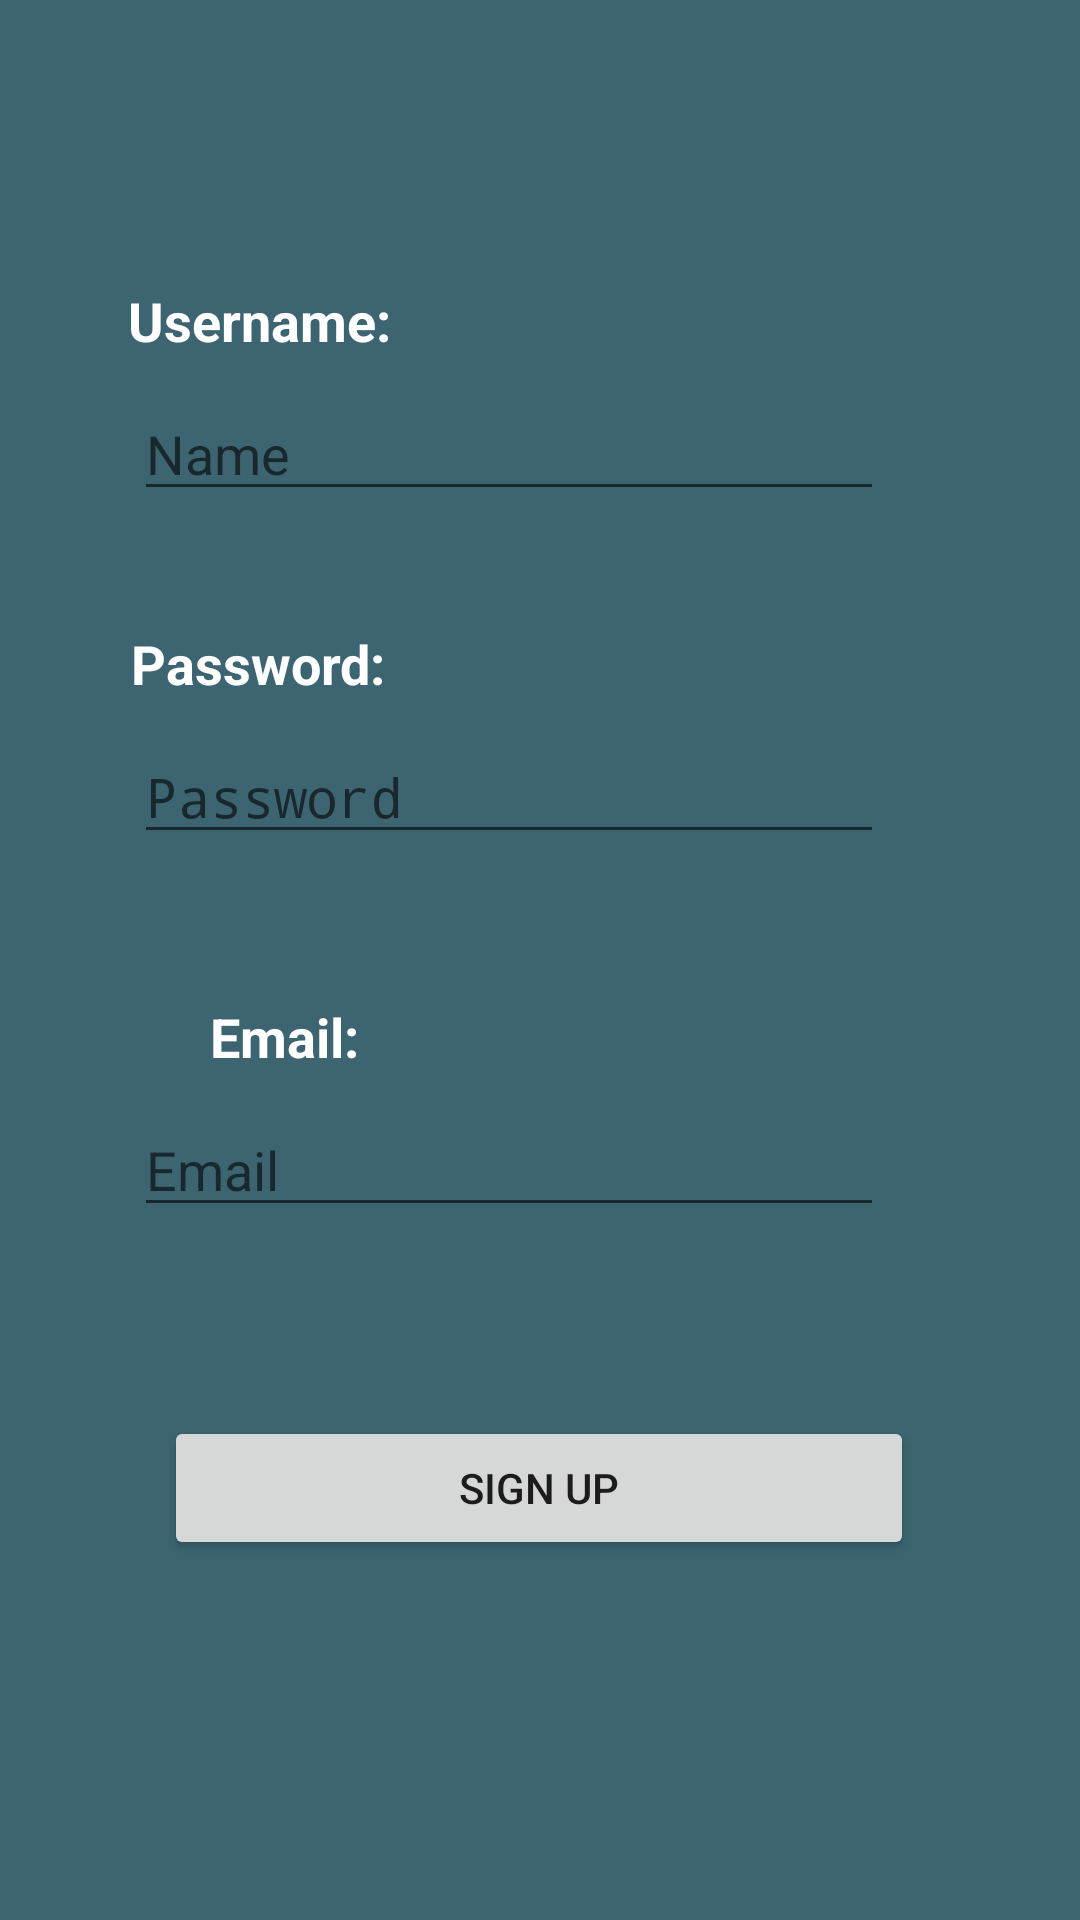

This screen was rendered from an Android layout file. Write that file and the resources it references.
<!-- AndroidManifest.xml: application theme AppTheme -->
<!-- res/layout/activity_sign_upactivity.xml -->
<?xml version="1.0" encoding="utf-8"?>
<android.support.constraint.ConstraintLayout xmlns:android="http://schemas.android.com/apk/res/android"
    xmlns:app="http://schemas.android.com/apk/res-auto"
    xmlns:tools="http://schemas.android.com/tools"
    android:layout_width="match_parent"
    android:layout_height="match_parent"
    android:background="#3C6571"
    tools:context=".SignUPactivity">

    <TextView
        android:id="@+id/textView"
        android:layout_width="wrap_content"
        android:layout_height="wrap_content"
        android:layout_marginBottom="10dp"
        android:layout_marginEnd="258dp"
        android:layout_marginLeft="70dp"
        android:layout_marginRight="258dp"
        android:layout_marginStart="70dp"
        android:layout_marginTop="100dp"
        android:text="Password:"
        android:textColor="@android:color/white"
        android:textSize="18sp"
        android:textStyle="bold"
        app:layout_constraintBottom_toTopOf="@+id/password"
        app:layout_constraintEnd_toEndOf="parent"
        app:layout_constraintStart_toStartOf="parent"
        app:layout_constraintTop_toBottomOf="@+id/textView5" />

    <TextView
        android:id="@+id/textView9"
        android:layout_width="wrap_content"
        android:layout_height="wrap_content"
        android:layout_marginLeft="70dp"
        android:layout_marginStart="70dp"
        android:layout_marginTop="100dp"
        android:text="Email:"
        android:textColor="@android:color/white"
        android:textSize="18sp"
        android:textStyle="bold"
        app:layout_constraintStart_toStartOf="parent"
        app:layout_constraintTop_toBottomOf="@+id/textView" />

    <TextView
        android:id="@+id/textView5"
        android:layout_width="wrap_content"
        android:layout_height="wrap_content"
        android:layout_marginBottom="10dp"
        android:layout_marginEnd="257dp"
        android:layout_marginLeft="70dp"
        android:layout_marginRight="257dp"
        android:layout_marginStart="70dp"
        android:layout_marginTop="100dp"
        android:text="Username:"
        android:textColor="@android:color/white"
        android:textSize="18sp"
        android:textStyle="bold"
        app:layout_constraintBottom_toTopOf="@+id/username"
        app:layout_constraintEnd_toEndOf="parent"
        app:layout_constraintStart_toStartOf="parent"
        app:layout_constraintTop_toTopOf="parent" />

    <EditText
        android:id="@+id/username"
        android:layout_width="250dp"
        android:layout_height="wrap_content"
        android:layout_marginEnd="91dp"
        android:layout_marginLeft="70dp"
        android:layout_marginRight="91dp"
        android:layout_marginStart="70dp"
        android:layout_marginTop="10dp"
        android:ems="10"
        android:hint="Name"
        android:inputType="textPersonName"
        android:textColor="@android:color/white"
        app:layout_constraintEnd_toEndOf="parent"
        app:layout_constraintStart_toStartOf="parent"
        app:layout_constraintTop_toBottomOf="@+id/textView5" />

    <EditText
        android:id="@+id/password"
        android:layout_width="250dp"
        android:layout_height="wrap_content"
        android:layout_marginEnd="91dp"
        android:layout_marginLeft="70dp"
        android:layout_marginRight="91dp"
        android:layout_marginStart="70dp"
        android:layout_marginTop="10dp"
        android:ems="10"
        android:hint="Password"
        android:inputType="textPassword"
        android:textColor="@android:color/white"
        app:layout_constraintEnd_toEndOf="parent"
        app:layout_constraintStart_toStartOf="parent"
        app:layout_constraintTop_toBottomOf="@+id/textView" />

    <Button
        android:id="@+id/button2"
        android:layout_width="250dp"
        android:layout_height="wrap_content"
        android:layout_marginBottom="120dp"
        android:layout_marginEnd="81dp"
        android:layout_marginLeft="80dp"
        android:layout_marginRight="81dp"
        android:layout_marginStart="80dp"
        android:onClick="addNewUser"
        android:text="Sign Up"
        app:layout_constraintBottom_toBottomOf="parent"
        app:layout_constraintEnd_toEndOf="parent"
        app:layout_constraintStart_toStartOf="parent"
        app:layout_constraintTop_toBottomOf="@+id/newemail" />

    <EditText
        android:id="@+id/newemail"
        android:layout_width="250dp"
        android:layout_height="wrap_content"
        android:layout_marginBottom="63dp"
        android:layout_marginEnd="91dp"
        android:layout_marginLeft="70dp"
        android:layout_marginRight="91dp"
        android:layout_marginStart="70dp"
        android:layout_marginTop="10dp"
        android:ems="10"
        android:hint="Email"
        android:inputType="textEmailAddress"
        app:layout_constraintBottom_toTopOf="@+id/button2"
        app:layout_constraintEnd_toEndOf="parent"
        app:layout_constraintStart_toStartOf="parent"
        app:layout_constraintTop_toBottomOf="@+id/textView9" />
</android.support.constraint.ConstraintLayout>
<!-- resources referenced by this layout -->
<resources>
  <style name="AppTheme" parent="Theme.AppCompat.Light.DarkActionBar">
          
          <item name="colorPrimary">#3C6571</item>
          <item name="colorPrimaryDark">@color/colorPrimaryDark</item>
          <item name="colorAccent">@color/colorAccent</item>
      </style>
  <color name="colorPrimaryDark">#303f9f</color>
  <color name="colorAccent">#FF4081</color>
</resources>
